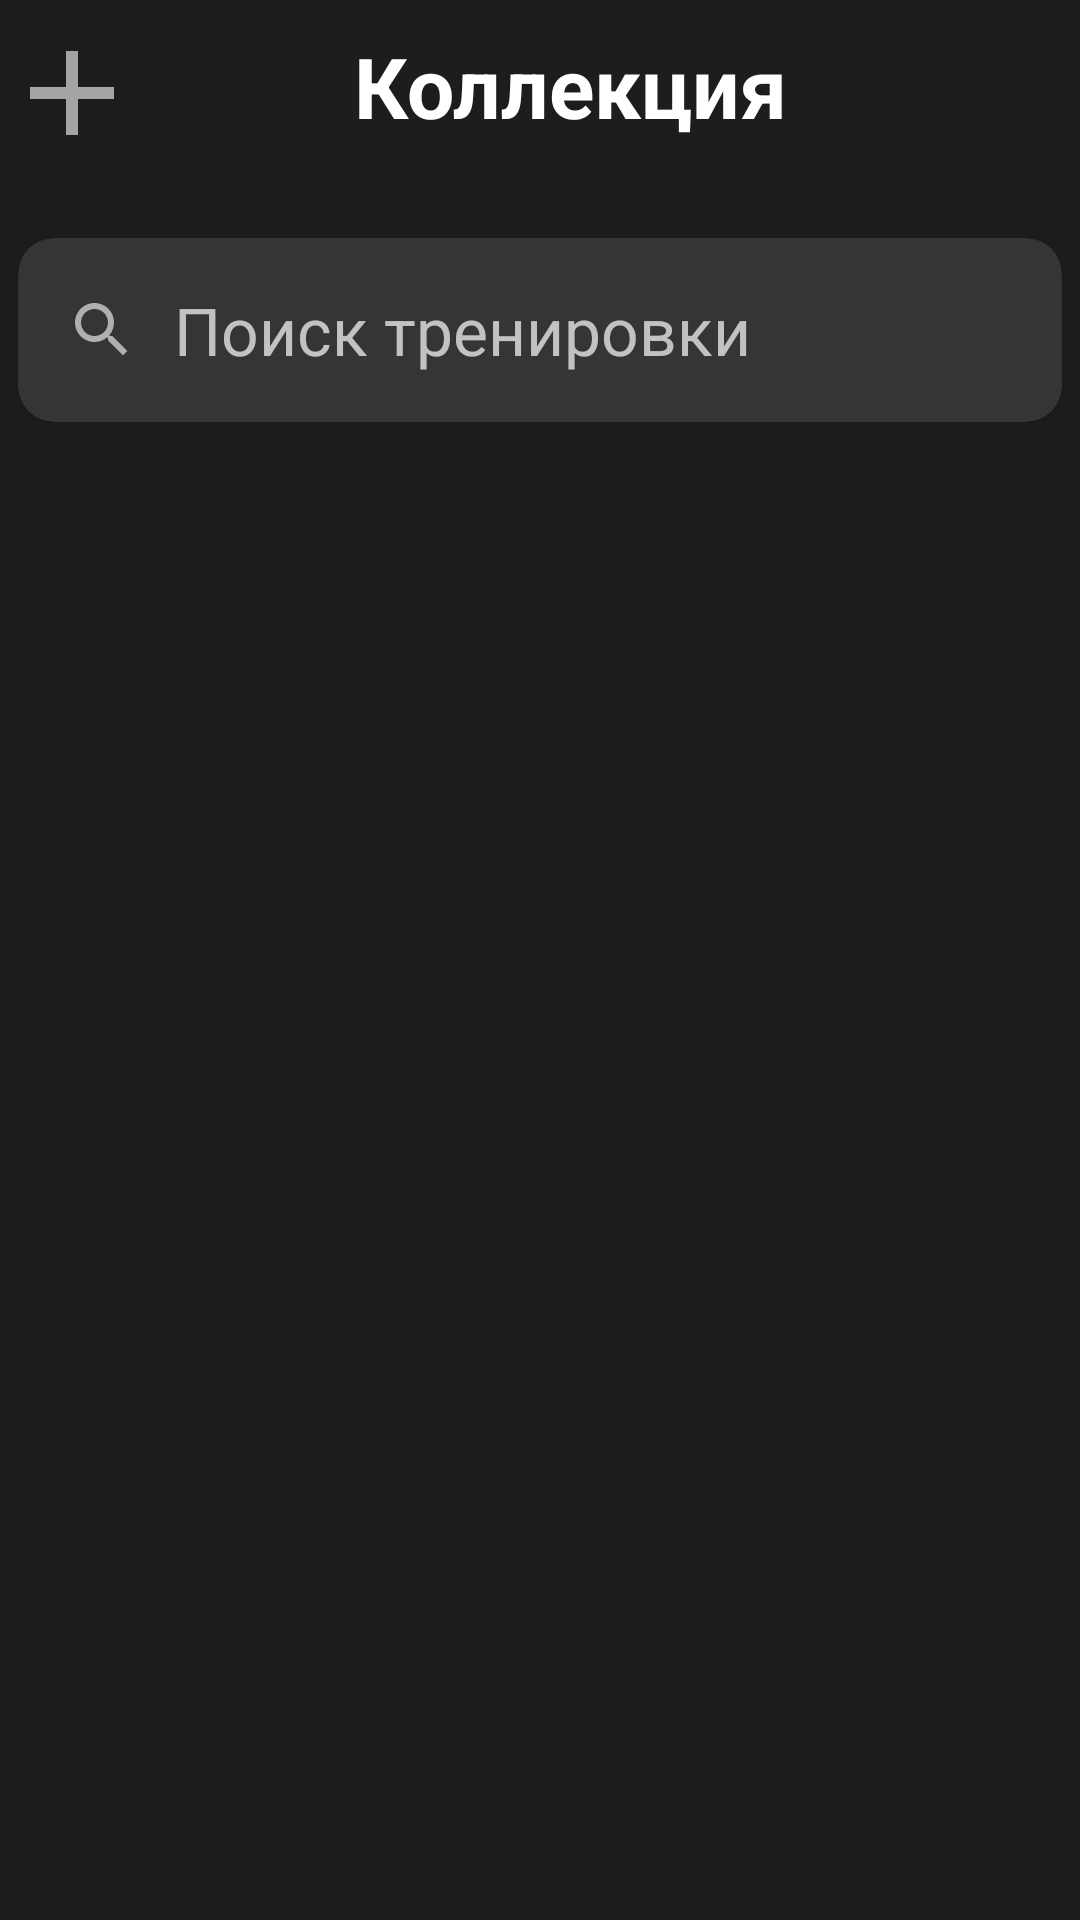

Android layout source for this screen:
<!-- AndroidManifest.xml: application theme Theme.FitnessTKO -->
<!-- res/layout/collection.xml -->
<?xml version="1.0" encoding="utf-8"?>

<androidx.constraintlayout.widget.ConstraintLayout xmlns:android="http://schemas.android.com/apk/res/android"
    xmlns:app="http://schemas.android.com/apk/res-auto"
    android:layout_width="match_parent"
    android:layout_height="match_parent"
    xmlns:tools="http://schemas.android.com/tools"
    android:background="@color/TKO_dark_gray">

    
    <ImageButton
        android:id="@+id/ibAddExercises"
        android:layout_width="wrap_content"
        android:layout_height="wrap_content"
        android:minHeight="48dp"
        android:minWidth="48dp"
        android:paddingTop="7dp"
        android:contentDescription="AddExercises"
        android:src="@drawable/ic_add_exercises"
        app:layout_constraintStart_toStartOf="parent"
        app:layout_constraintTop_toTopOf="parent"
        android:background="@color/TKO_dark_gray"
        app:tint="@color/white"
        android:scaleType="centerInside"/>

    <TextView
        android:id="@+id/tvCollection"
        android:layout_width="0dp"
        android:layout_height="wrap_content"
        android:paddingStart="70sp"
        android:text="Коллекция"
        android:textColor="@color/white"
        android:textSize="28sp"
        android:textStyle="bold"
        android:paddingTop="10dp"
        android:paddingBottom="10dp"
        app:layout_constraintStart_toEndOf="@+id/ibAddExercises"
        app:layout_constraintEnd_toEndOf="parent"
        app:layout_constraintTop_toTopOf="parent"/>

    <androidx.recyclerview.widget.RecyclerView
        android:id="@+id/rvCategories"
        android:layout_width="match_parent"
        android:layout_height="wrap_content"
        android:padding="8dp"
        app:layoutManager="androidx.recyclerview.widget.LinearLayoutManager"
        android:orientation="horizontal"
        app:layout_constraintTop_toBottomOf="@+id/tvCollection"
        app:layout_constraintStart_toStartOf="parent"
        app:layout_constraintEnd_toEndOf="parent"
        tools:listitem="@layout/item_category"/>

    
    <androidx.cardview.widget.CardView
        android:id="@+id/cardSearch"
        android:layout_width="match_parent"
        android:layout_height="wrap_content"
        app:cardBackgroundColor="#353535"
        app:cardCornerRadius="12dp"
        app:cardElevation="2dp"
        android:layout_margin="6dp"
        app:layout_constraintTop_toBottomOf="@+id/rvCategories"
        app:layout_constraintStart_toStartOf="parent"
        app:layout_constraintEnd_toEndOf="parent">

        <LinearLayout
            android:layout_width="match_parent"
            android:layout_height="wrap_content"
            android:orientation="horizontal"
            android:padding="16dp"
            android:gravity="center_vertical">

            <ImageView
                android:id="@+id/ivSearch"
                android:layout_width="24dp"
                android:layout_height="24dp"
                android:layout_marginEnd="12dp"
                android:src="@drawable/ic_search"
                app:tint="#FFFFFF"/>

            <EditText
                android:id="@+id/etSearchExercises"
                android:layout_width="match_parent"
                android:layout_height="wrap_content"
                android:background="@null"
                android:hint="Поиск тренировки"
                android:textColor="#FFFFFF"
                android:textColorHint="#B3FFFFFF"
                android:textSize="22sp"
                android:imeOptions="actionSearch"
                android:singleLine="true"/>
        </LinearLayout>
    </androidx.cardview.widget.CardView>

    
    <androidx.recyclerview.widget.RecyclerView
        android:id="@+id/rvWorkouts"
        android:layout_width="match_parent"
        android:layout_height="0dp"
        android:padding="8dp"
        app:layoutManager="androidx.recyclerview.widget.LinearLayoutManager"
        android:orientation="vertical"
        app:layout_constraintTop_toBottomOf="@+id/cardSearch"
        app:layout_constraintBottom_toBottomOf="parent"
        app:layout_constraintStart_toStartOf="parent"
        app:layout_constraintEnd_toEndOf="parent"
        tools:listitem="@layout/item_workout"
        />

</androidx.constraintlayout.widget.ConstraintLayout>
<!-- res/layout/item_category.xml (included above) -->
<?xml version="1.0" encoding="utf-8"?>
<com.google.android.material.button.MaterialButton android:id="@+id/mbCategory"
    xmlns:android="http://schemas.android.com/apk/res/android"
    xmlns:app="http://schemas.android.com/apk/res-auto"
    android:layout_width="wrap_content"
    android:layout_height="wrap_content"
    android:layout_marginEnd="8dp"
    android:insetTop="0dp"
    android:insetBottom="0dp"
    app:cornerRadius="12dp"
    app:backgroundTint="@color/TKO_gray"
    app:strokeColor="@color/TKO_gray"
    app:strokeWidth="1dp"
    android:textColor="@color/TKO_green"
    android:textSize="16dp"
    android:textStyle="bold"
    style="@style/Widget.MaterialComponents.Button.OutlinedButton" />
<!-- res/layout/item_workout.xml (included above) -->
<?xml version="1.0" encoding="utf-8"?>
<androidx.constraintlayout.widget.ConstraintLayout xmlns:android="http://schemas.android.com/apk/res/android"
    xmlns:app="http://schemas.android.com/apk/res-auto"
    android:layout_width="match_parent"
    android:layout_height="100dp"
    android:layout_marginBottom="10dp"
    android:background="@drawable/rounded_bg"
    android:clickable="true"
    android:focusable="true"
    android:foreground="?attr/selectableItemBackground"
    android:padding="16dp">

    <TextView
        android:id="@+id/tvWorkoutName"
        android:layout_width="0dp"
        android:layout_height="wrap_content"
        android:background="?attr/selectableItemBackground"
        android:clickable="true"
        android:focusable="true"
        android:textColor="@color/white"
        android:textSize="20sp"
        app:layout_constraintEnd_toStartOf="@+id/tvLikeCount"
        app:layout_constraintStart_toStartOf="parent"
        app:layout_constraintTop_toTopOf="parent" />

    <TextView
        android:id="@+id/tvLikeCount"
        android:layout_width="wrap_content"
        android:layout_height="wrap_content"
        android:layout_marginEnd="8dp"
        app:layout_constraintBottom_toBottomOf="@id/ivLike"
        app:layout_constraintEnd_toEndOf="parent"
        app:layout_constraintEnd_toStartOf="@+id/ivLike"
        app:layout_constraintTop_toTopOf="@id/ivLike"
        android:textColor="@color/white"
        android:textStyle="bold" />

    <ImageView
        android:id="@+id/ivLike"
        android:layout_width="24dp"
        android:layout_height="24dp"
        android:clickable="true"
        android:focusable="true"
        android:src="@drawable/ic_not_liked"
        app:layout_constraintEnd_toEndOf="parent"
        app:layout_constraintTop_toTopOf="parent" />


</androidx.constraintlayout.widget.ConstraintLayout>
<!-- resources referenced by this layout -->
<resources>
  <color name="TKO_dark_gray">#1D1D1D</color>
  <color name="TKO_gray">#353535</color>
  <color name="TKO_green">#D6FFA4</color>
  <color name="white">#FFFFFFFF</color>
  <!-- drawable ic_add_exercises (drawable-anydpi) -->
  <vector xmlns:android="http://schemas.android.com/apk/res/android"
      android:width="48dp"
      android:height="48dp"
      android:viewportWidth="24"
      android:viewportHeight="24"
      android:tint="#333333"
      android:alpha="0.6">
    <path
        android:fillColor="@android:color/white"
        android:pathData="M19,13h-6v6h-2v-6H5v-2h6V5h2v6h6v2z"/>
  </vector>
  <!-- drawable ic_not_liked (drawable) -->
  <vector xmlns:android="http://schemas.android.com/apk/res/android"
      android:height="28.235294dp"
      android:viewportHeight="32"
      android:viewportWidth="34"
      android:width="30dp">
  
      <path
          android:fillColor="#00000000"
          android:pathData="M3.555,4.419C10.852,-2.49 17.004,9.808 17.004,9.808C17.004,9.808 23.178,-3.263 30.452,4.419C37.726,12.101 17.004,30 17.004,30C17.004,30 -3.741,11.328 3.555,4.419Z"
          android:strokeColor="#ffffff"
          android:strokeLineCap="round"
          android:strokeLineJoin="round"
          android:strokeWidth="4" />
  
  </vector>
  <!-- drawable ic_search (drawable-anydpi) -->
  <vector xmlns:android="http://schemas.android.com/apk/res/android"
      android:width="32dp"
      android:height="32dp"
      android:viewportWidth="24"
      android:viewportHeight="24"
      android:tint="#333333"
      android:alpha="0.6"
      >
    <path
        android:fillColor="@android:color/white"
        android:pathData="M15.5,14h-0.79l-0.28,-0.27C15.41,12.59 16,11.11 16,9.5 16,5.91 13.09,3 9.5,3S3,5.91 3,9.5 5.91,16 9.5,16c1.61,0 3.09,-0.59 4.23,-1.57l0.27,0.28v0.79l5,4.99L20.49,19l-4.99,-5zM9.5,14C7.01,14 5,11.99 5,9.5S7.01,5 9.5,5 14,7.01 14,9.5 11.99,14 9.5,14z"/>
  </vector>
  <!-- drawable rounded_bg (drawable) -->
  <?xml version="1.0" encoding="utf-8"?>
  
  <shape xmlns:android="http://schemas.android.com/apk/res/android">
      <solid android:color="@color/TKO_gray"/>
      <corners android:radius="12dp"/>
  </shape>
  <style name="Theme.FitnessTKO" parent="Base.Theme.FitnessTKO" />
  <style name="Base.Theme.FitnessTKO" parent="Theme.Material3.DayNight.NoActionBar" />
</resources>
